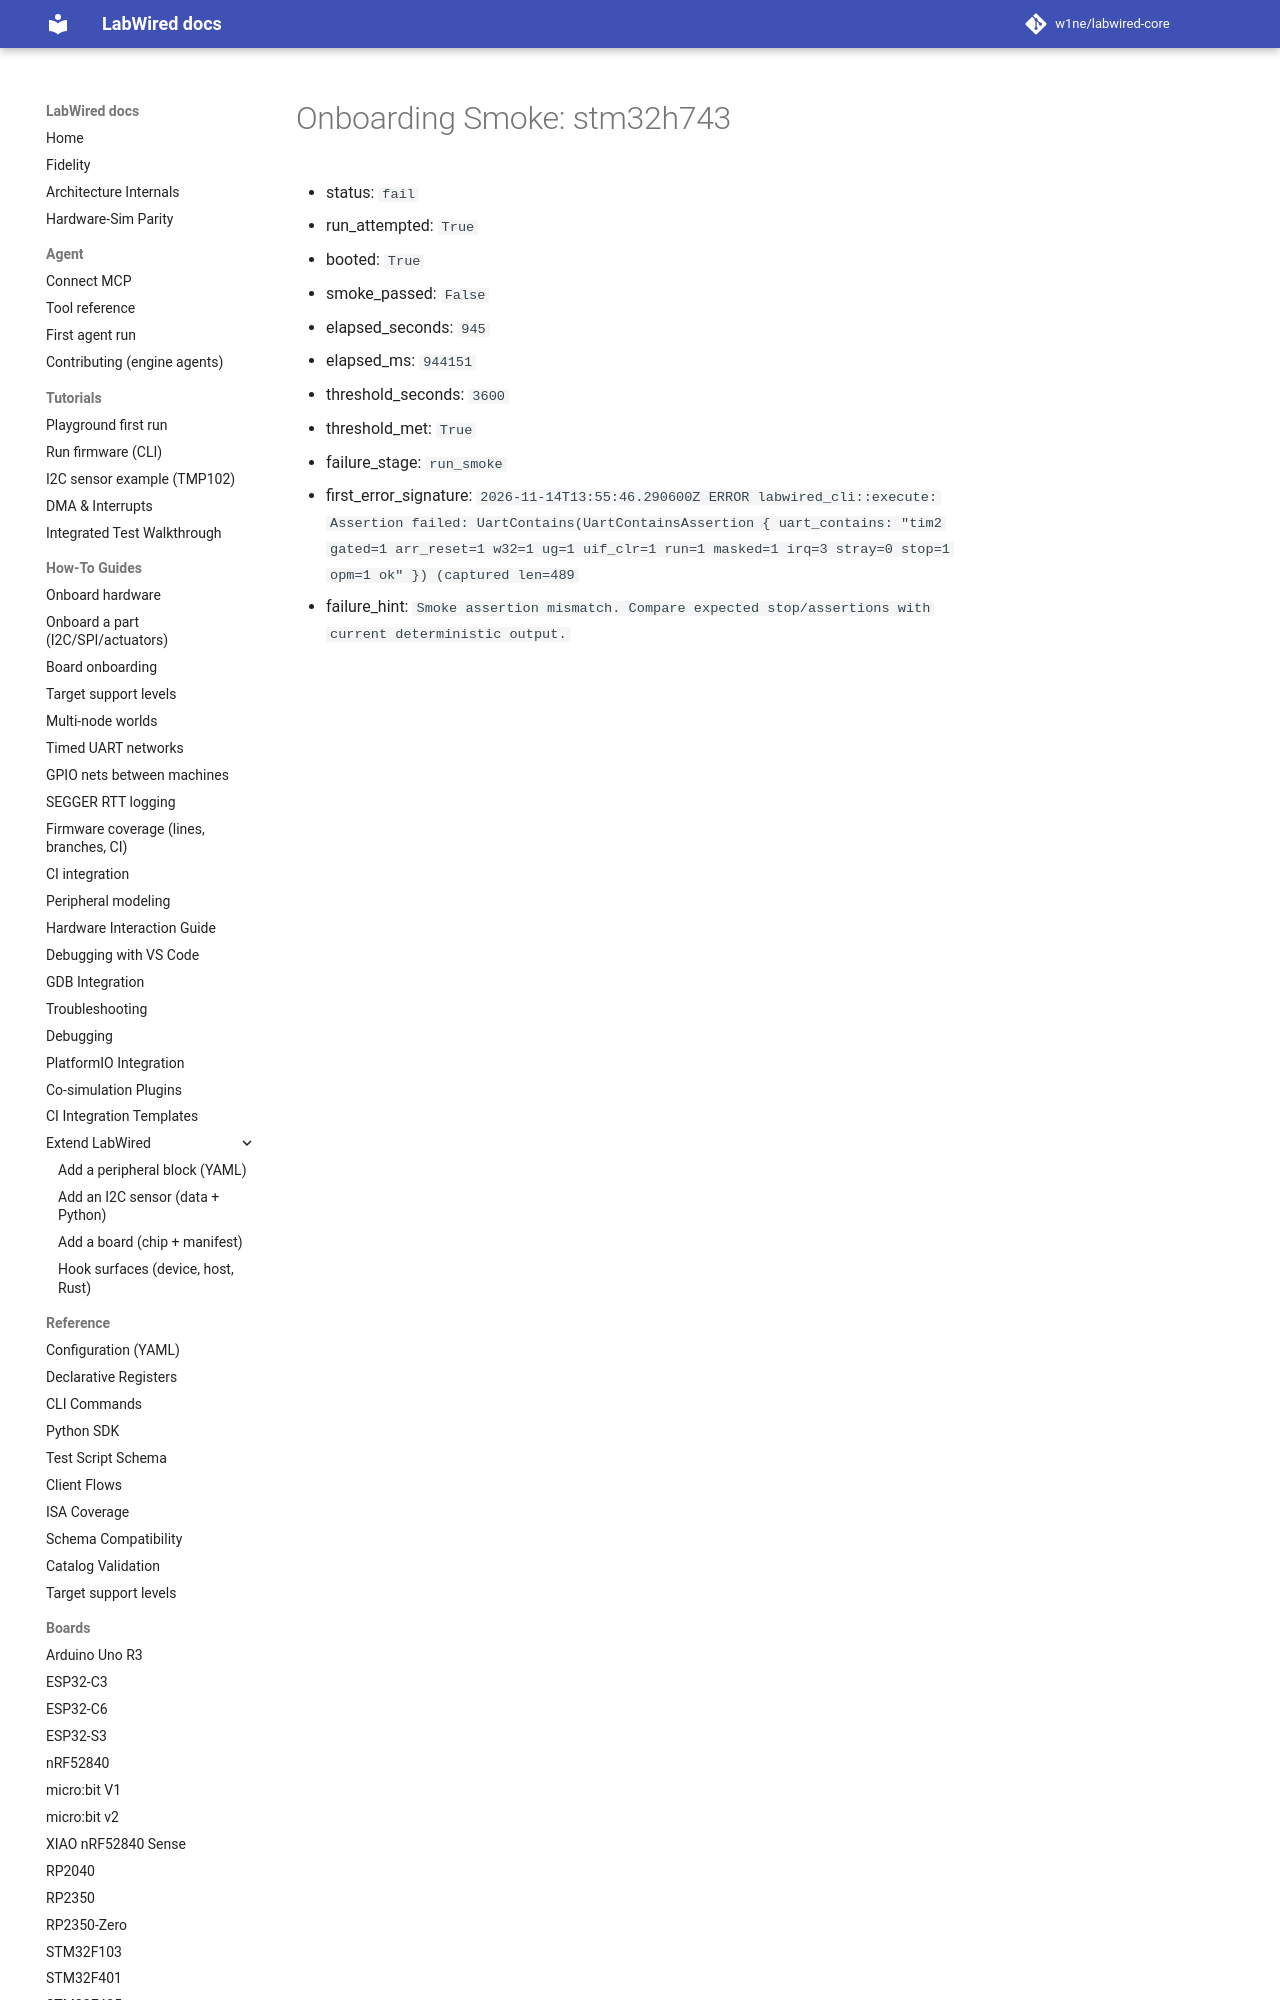

repository: CrispStrobe/labwired-core · page: coverage/renode-onboarding/attempt-history/stm32h743/2026-11-14-tim2-check-after-ram-vtor/onboarding-summary/index.html · generator: mkdocs

# Onboarding Smoke: stm32h743

- status: `fail`
- run_attempted: `True`
- booted: `True`
- smoke_passed: `False`
- elapsed_seconds: `945`
- elapsed_ms: `944151`
- threshold_seconds: `3600`
- threshold_met: `True`
- failure_stage: `run_smoke`
- first_error_signature: `2026-11-14T
